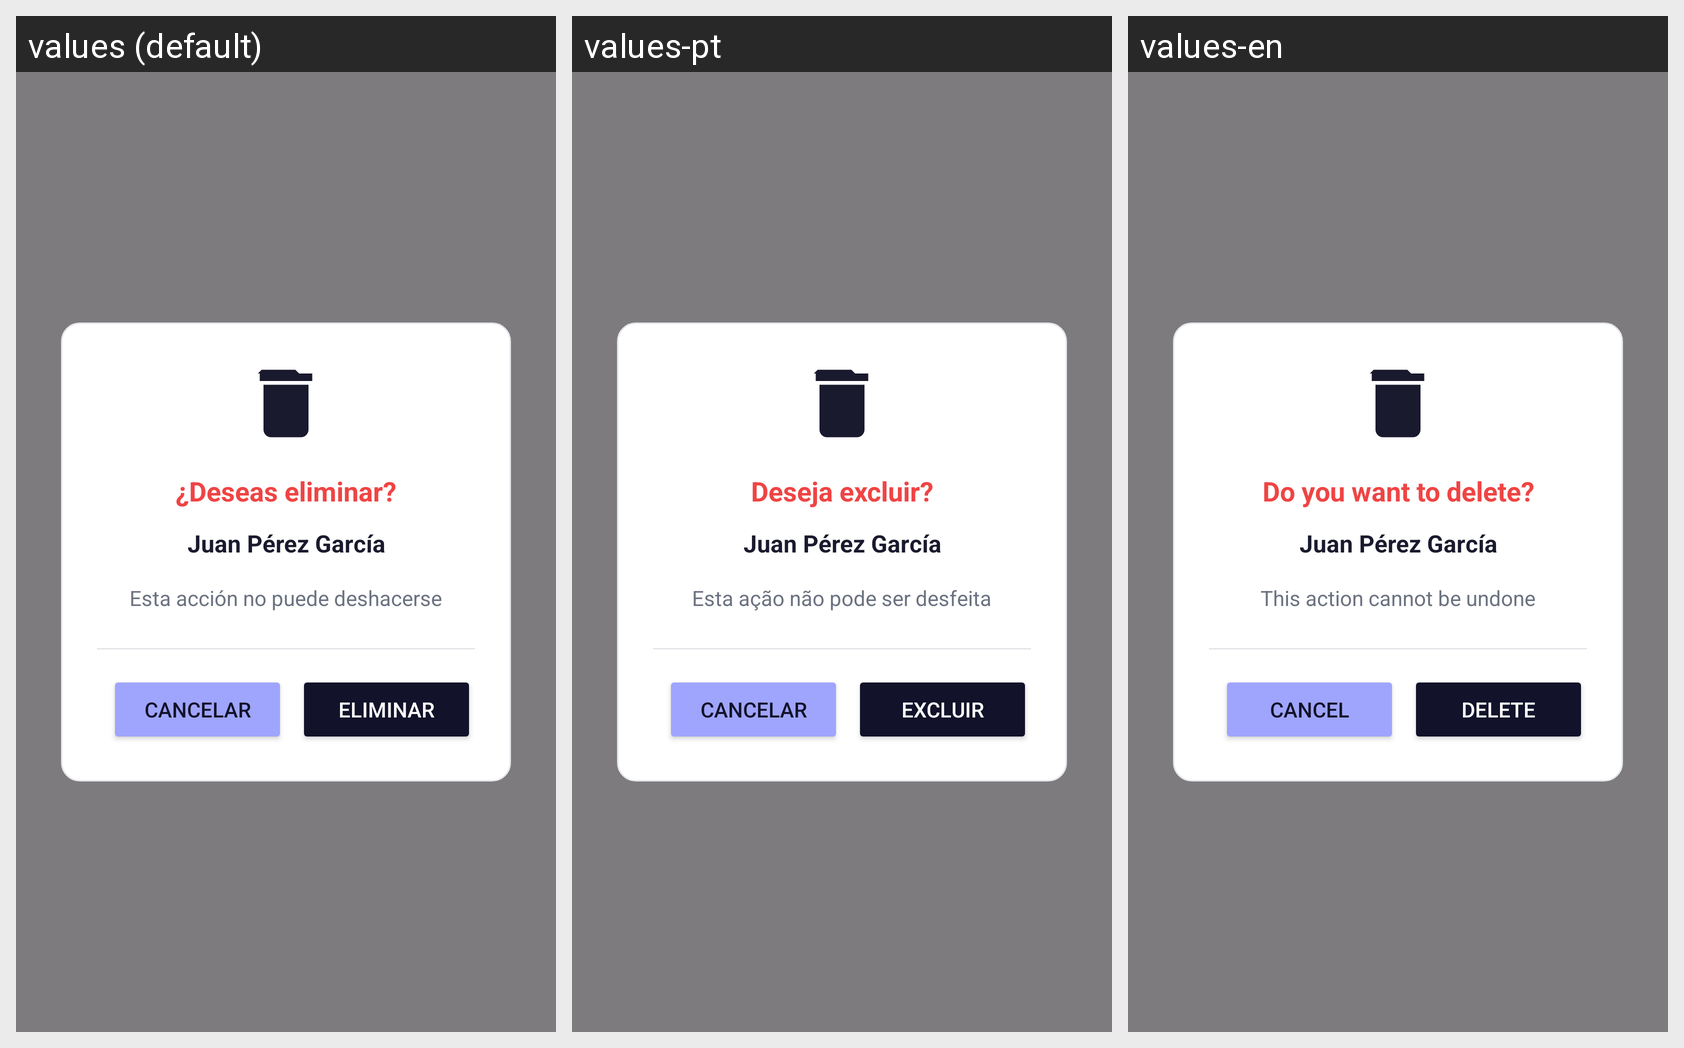

The Android screen above is rendered under several locales of the same app. Produce the string resources it draws, with the default and per-locale values.
Android screen res/layout/activity_importer_delete.xml rendered under 3 locales, left to right: values (default), values-pt, values-en. Device: Nexus 5 (rendered at 1080×1920; each locale shown at half size, 540×960, under a caption strip naming it); theme Theme.Sistemapdm1.
Strings drawn on this screen, with the default value and each locale's value (text and hints the layout hard-codes, and strings that could not be matched under every locale, appear in the picture but are not listed):

delete_title
  values: ¿Deseas eliminar?
  values-pt: Deseja excluir?
  values-en: Do you want to delete?

delete_message
  values: Esta acción no puede deshacerse
  values-pt: Esta ação não pode ser desfeita
  values-en: This action cannot be undone

btn_cancelar
  values: Cancelar
  values-pt: Cancelar
  values-en: Cancel

btn_delete
  values: Eliminar
  values-pt: Excluir
  values-en: Delete
